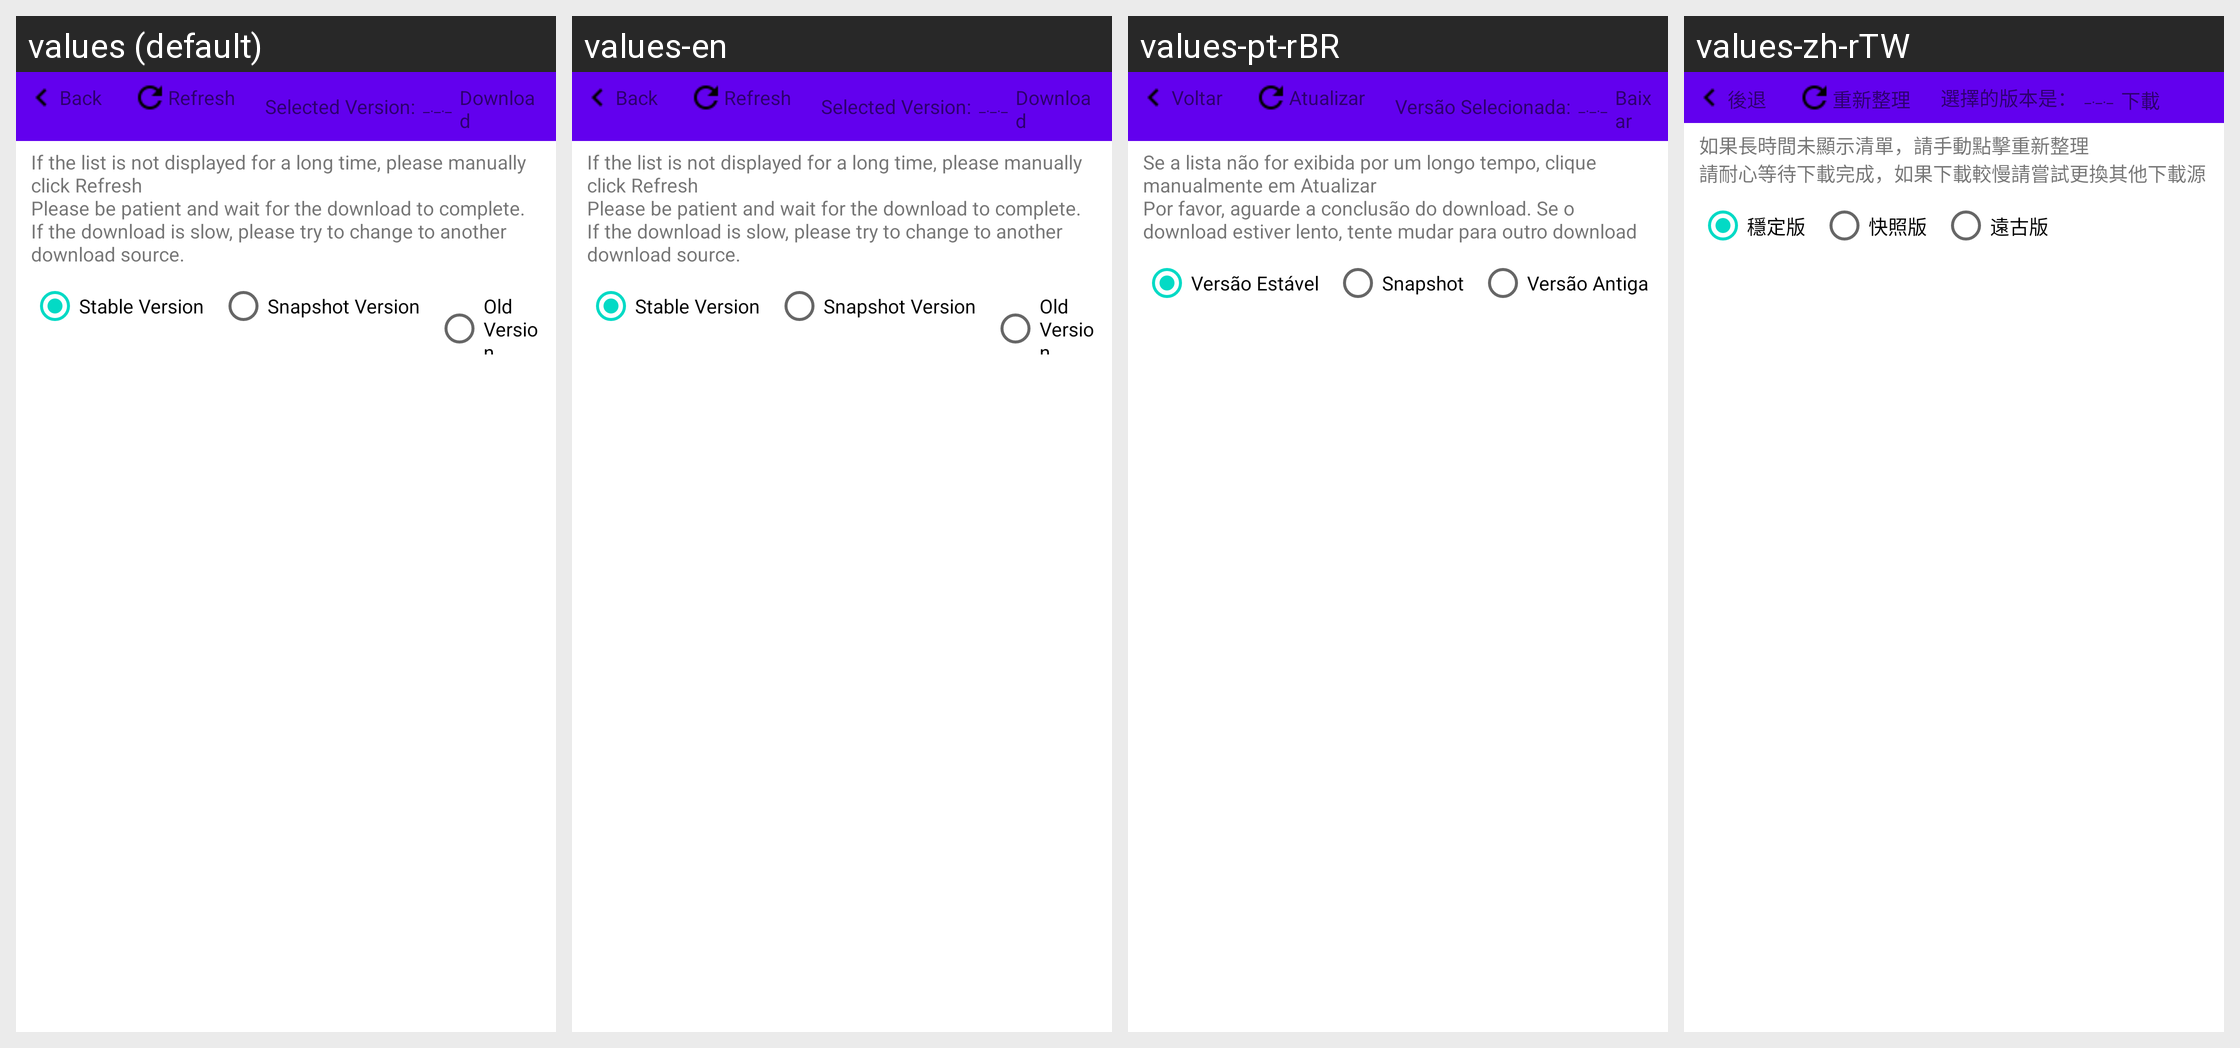

Translations of the strings shown on this Android screen, per locale in the grid:
Android screen res/layout/ui_install_version.xml rendered under 4 locales, left to right: values (default), values-en, values-pt-rBR, values-zh-rTW. Device: Nexus 5 (rendered at 1080×1920; each locale shown at half size, 540×960, under a caption strip naming it); theme AppTheme.
Other locales in the repository, not shown: values-pl, values-ru, values-zh-rCN.
Strings drawn on this screen, with the default value and each locale's value (text and hints the layout hard-codes, and strings that could not be matched under every locale, appear in the picture but are not listed):

title_backspace
  values: Back
  values-en: Back
  values-pt-rBR: Voltar
  values-zh-rTW: 後退

title_refresh
  values: Refresh
  values-en: Refresh
  values-pt-rBR: Atualizar
  values-zh-rTW: 重新整理

title_selected_version
  values: Selected Version:
  values-en: Selected Version:
  values-pt-rBR: Versão Selecionada:
  values-zh-rTW: 選擇的版本是：

title_downloader_selected_versionid
  values: _._._
  values-en: _._._  [not translated; the default value is used]
  values-pt-rBR: _._._  [not translated; the default value is used]
  values-zh-rTW: _._._  [not translated; the default value is used]

title_download
  values: Download
  values-en: Download
  values-pt-rBR: Baixar
  values-zh-rTW: 下載

tips_downloader_warn
  values: If the list is not displayed for a long time, please manually click Refresh
      Please be patient and wait for the download to complete. If the download is slow, please try to change to another download source.
  values-en: If the list is not displayed for a long time, please manually click Refresh
      Please be patient and wait for the download to complete. If the download is slow, please try to change to another download source.
  values-pt-rBR: Se a lista não for exibida por um longo tempo, clique manualmente em Atualizar
      Por favor, aguarde a conclusão do download. Se o download estiver lento, tente mudar para outro download
  values-zh-rTW: 如果長時間未顯示清單，請手動點擊重新整理
      請耐心等待下載完成，如果下載較慢請嘗試更換其他下載源

title_version_stable
  values: Stable Version
  values-en: Stable Version
  values-pt-rBR: Versão Estável
  values-zh-rTW: 穩定版

title_version_snapshot
  values: Snapshot Version
  values-en: Snapshot Version
  values-pt-rBR: Snapshot
  values-zh-rTW: 快照版

title_version_old
  values: Old Version
  values-en: Old Version
  values-pt-rBR: Versão Antiga
  values-zh-rTW: 遠古版
